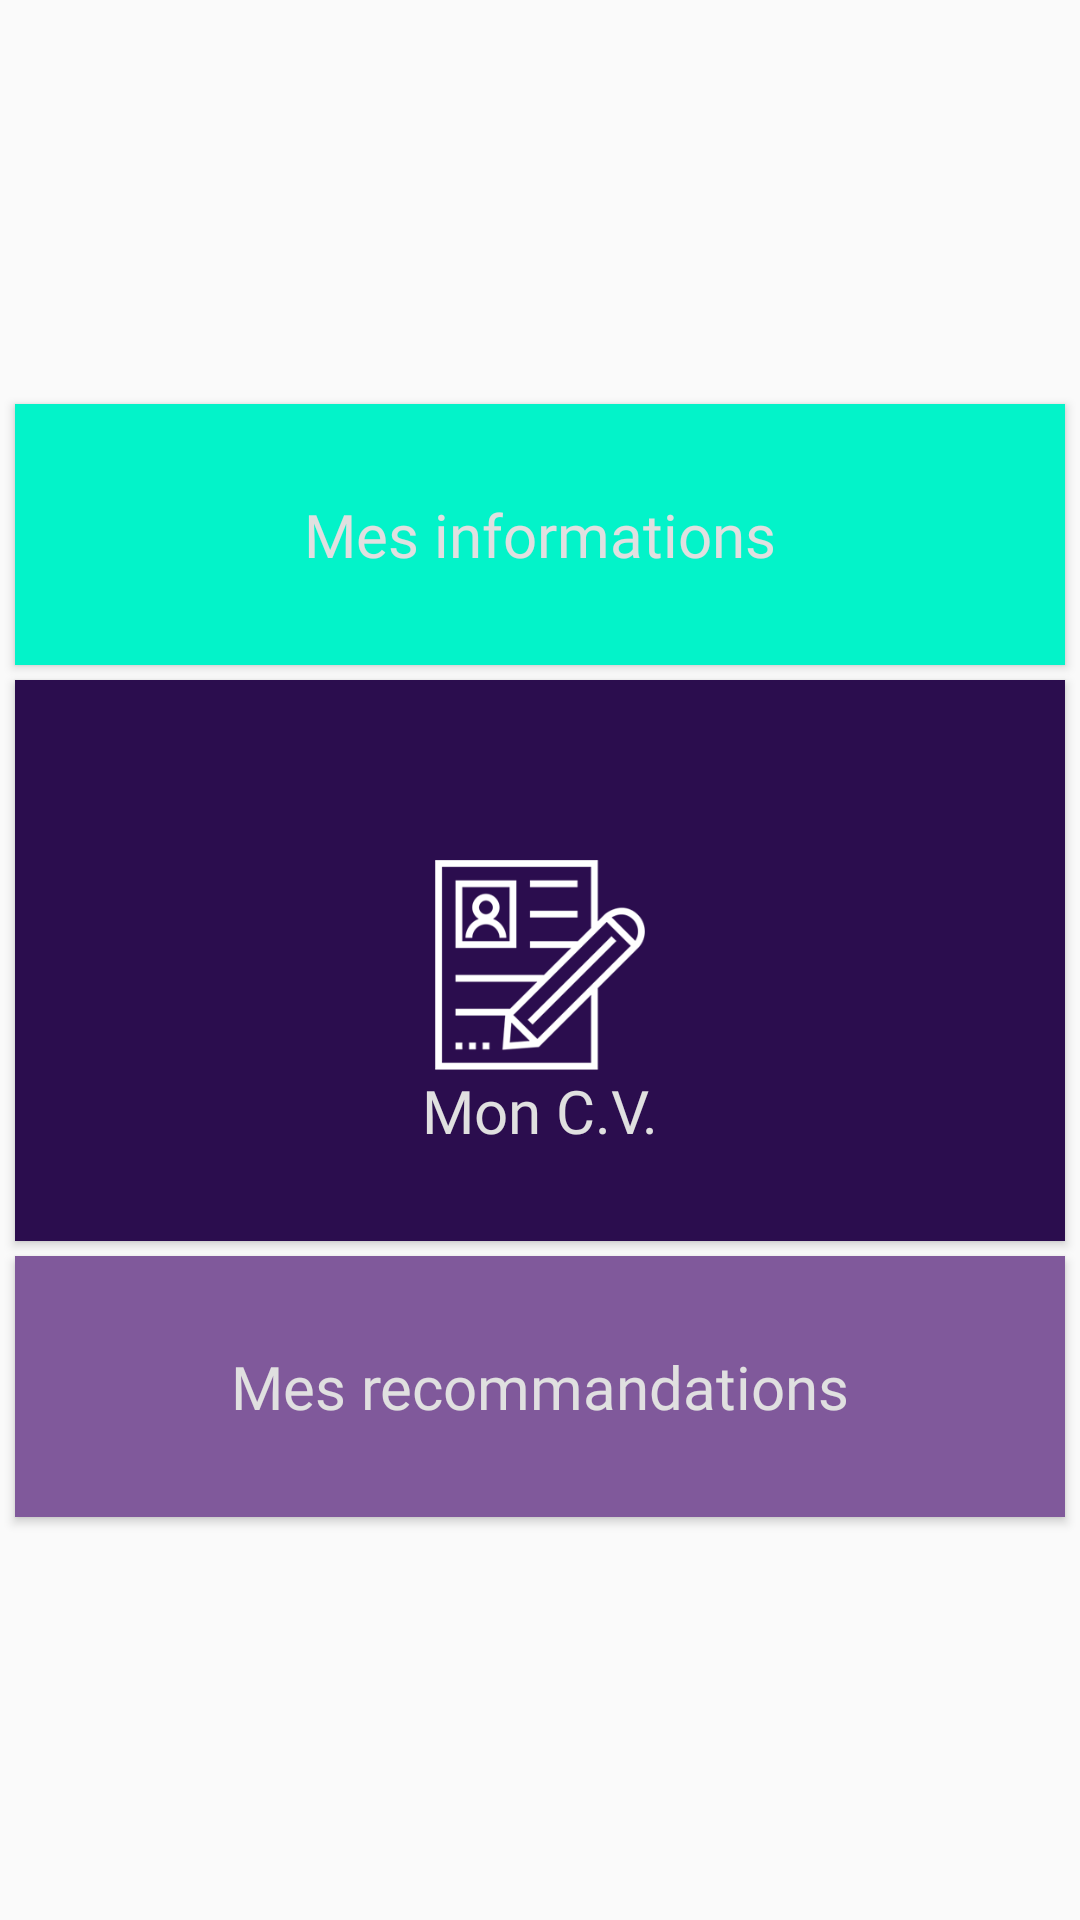

Android layout source for this screen:
<!-- AndroidManifest.xml: application theme Theme.AppCompat.Light.NoActionBar -->
<!-- res/layout/activity_profil.xml -->
<?xml version="1.0" encoding="utf-8"?>
<android.support.constraint.ConstraintLayout xmlns:android="http://schemas.android.com/apk/res/android"
    xmlns:app="http://schemas.android.com/apk/res-auto"
    xmlns:tools="http://schemas.android.com/tools"
    android:layout_width="match_parent"
    android:layout_height="match_parent"
    android:orientation="vertical">
    
    
    
    
    
    <Button
        android:id="@+id/informations"
        android:layout_width="fill_parent"
        android:layout_height="wrap_content"
        android:layout_marginBottom="5dp"
        android:layout_marginEnd="5dp"
        android:layout_marginLeft="5dp"
        android:layout_marginRight="5dp"
        android:layout_marginStart="5dp"
        android:layout_marginTop="5dp"
        android:background="@color/proxi_button_green"
        android:drawableTop="@drawable/my_informations2"
        android:fontFamily="@font/avenirltstd_medium"
        android:paddingBottom="30dp"
        android:paddingTop="30dp"
        android:src="@drawable/infos"
        android:text="Mes informations"
        android:textAllCaps="false"
        android:textColor="@color/colorWhite"
        android:textSize="20sp"
        app:layout_constraintBottom_toTopOf="@+id/cv"
        app:layout_constraintEnd_toEndOf="parent"
        app:layout_constraintStart_toStartOf="parent"
        app:layout_constraintTop_toTopOf="parent"
        app:layout_constraintVertical_chainStyle="packed" />

    <Button
        android:id="@+id/cv"
        android:layout_width="fill_parent"
        android:layout_height="wrap_content"

        android:layout_below="@id/informations"
        android:layout_marginEnd="5dp"
        android:layout_marginLeft="5dp"
        android:layout_marginRight="5dp"
        android:layout_marginStart="5dp"
        android:background="@color/proxi_button_purple"
        android:drawableTop="@drawable/my_cv2"
        android:fontFamily="@font/avenirltstd_medium"
        android:paddingBottom="30dp"
        android:paddingTop="30dp"
        android:src="@drawable/cv"
        android:text="Mon C.V."
        android:textAlignment="gravity"
        android:textAllCaps="false"
        android:textColor="@color/colorWhite"
        android:textSize="20sp"
        app:layout_constraintBottom_toTopOf="@+id/recommandations"
        app:layout_constraintEnd_toEndOf="parent"
        app:layout_constraintStart_toStartOf="parent"
        app:layout_constraintTop_toBottomOf="@+id/informations" />

    <Button
        android:id="@+id/recommandations"
        android:layout_width="fill_parent"
        android:layout_height="wrap_content"
        android:layout_below="@id/cv"
        android:layout_marginBottom="5dp"
        android:layout_marginEnd="5dp"
        android:layout_marginLeft="5dp"
        android:layout_marginRight="5dp"
        android:layout_marginStart="5dp"
        android:layout_marginTop="5dp"
        android:background="@color/proxi_purple_light"
        android:drawableTop="@drawable/my_recommendation"
        android:fontFamily="@font/avenirltstd_medium"
        android:paddingBottom="30dp"
        android:paddingTop="30dp"
        android:src="@drawable/reco"
        android:text="Mes recommandations"
        android:textAllCaps="false"
        android:textColor="@color/colorWhite"
        android:textSize="20sp"
        app:layout_constraintBottom_toBottomOf="parent"
        app:layout_constraintEnd_toEndOf="parent"
        app:layout_constraintStart_toStartOf="parent"
        app:layout_constraintTop_toBottomOf="@+id/cv" />
    
</android.support.constraint.ConstraintLayout>
<!-- resources referenced by this layout -->
<resources>
  <color name="colorWhite">#E0E0E0</color>
  <color name="proxi_button_green">#03f3c9</color>
  <color name="proxi_button_purple">#2b0d4e</color>
  <color name="proxi_purple_light">#80599b</color>
  <!-- drawable cv: png bitmap (drawable-xxhdpi, 2242 bytes) -->
  <!-- drawable infos: png bitmap (drawable, 4467 bytes) -->
  <!-- drawable my_cv2 (drawable) -->
  <?xml version="1.0" encoding="utf-8"?>
  <layer-list xmlns:android="http://schemas.android.com/apk/res/android" >
  
      <item
          android:drawable="@drawable/my_cv"
          android:top="30dp"
          android:gravity="center"
          android:width="70dp"
          android:height="70dp"
          />
  
  </layer-list >
  <!-- drawable my_informations2 (drawable) -->
  <?xml version="1.0" encoding="utf-8"?>
  <layer-list xmlns:android="http://schemas.android.com/apk/res/android" >
  
      <item
          android:drawable="@drawable/my_information"
          android:top="30dp"
          android:gravity="center"
          android:width="70dp"
          android:height="60dp"
          />
  
  </layer-list >
  <!-- drawable my_recommendation (drawable) -->
  <?xml version="1.0" encoding="utf-8"?>
  <layer-list xmlns:android="http://schemas.android.com/apk/res/android" >
  
      <item
          android:drawable="@drawable/recommendation"
          android:top="20dp"
          android:gravity="center"
          android:width="70dp"
          android:height="90dp"
          />
  
  </layer-list >
  <!-- drawable reco: png bitmap (drawable, 3366 bytes) -->
  <!-- drawable my_cv: png bitmap (drawable, 9044 bytes) -->
</resources>
